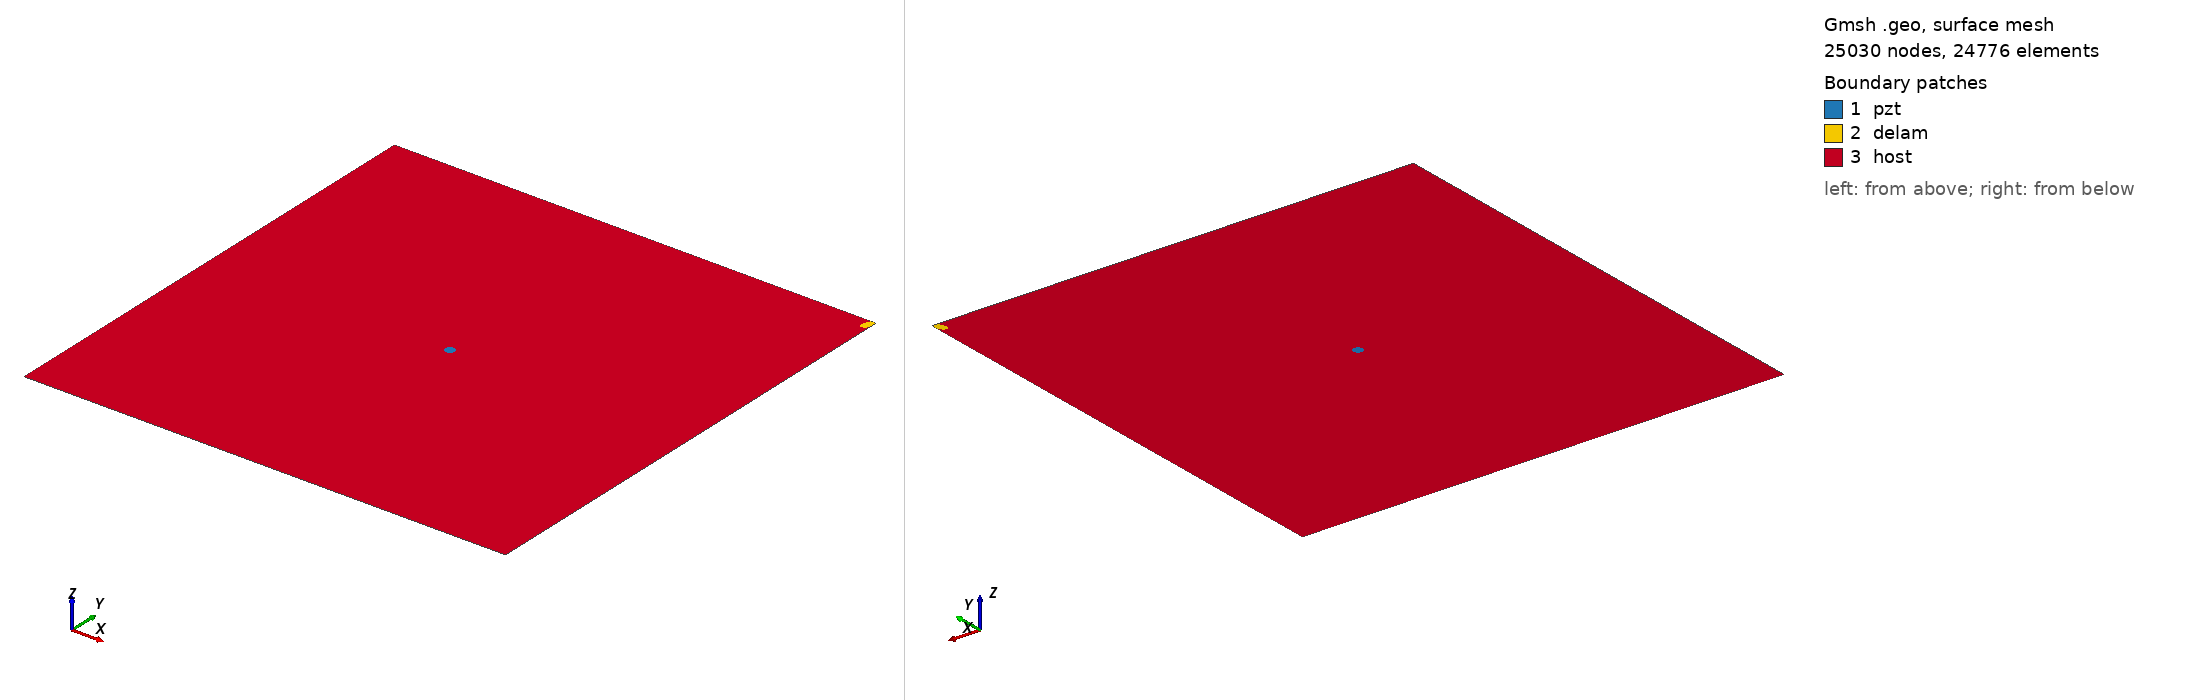

Gmsh geometry script, surface-meshed: 25030 nodes, 24776 surface elements. Boundary patches (legend numbers): 1 pzt, 2 delam, 3 host. Left view from above one corner, right view from below the opposite corner. Legend entries are the model's physical surfaces. The drawing asked Gmsh for element sizes between 1% and 20% of the model's largest extent; the script's own settings can give other sizes.

=== m_465_delam1_position_no_100_a_15mm_b_5mm_angle_60.geo (drawn) ===
SetFactory("OpenCASCADE");
L=0.500000; 
W=0.500000; 
a=0.015000; 
b=0.005000; 
x=0.500000; 
y=0.500000; 
alpha=0.333333 *Pi; 
r=0.005000; 
xpzt=0.250000; 
ypzt=0.250000; 
//+
Point(1) = {0, 0, 0, 1.0};
//+
Point(2) = {L, 0, 0, 1.0};
//+
Point(3) = {L, W, 0, 1.0};
//+
Point(4) = {0, W, 0, 1.0};
//+
Line(1) = {1, 2};
//+
Line(2) = {2, 3};
//+
Line(3) = {3, 4};
//+
Line(4) = {4, 1};
//+
Circle(5) = {xpzt, ypzt, -0, r, 0, 2*Pi};
//+
Ellipse(6) = {x, y, -0, a, b, 0, 2*Pi};
//+
Rotate {{0, 0, 1}, {x, y, 0}, alpha} {
  Curve{6}; 
}
//+
BooleanDifference{ Curve{6}; Delete; }{ Curve{2};Curve{3};}
//+
Delete {
  Curve{6}; 
}
//+
Delete {
  Curve{8}; 
}
//+
Delete {
  Curve{2}; 
}
//+
Delete {
  Curve{3}; 
}
//+
Line(9) = {2, 8};
//+
Line(10) = {8, 3};
//+
Line(11) = {3, 7};
//+
Line(12) = {7, 4};
//+
Curve Loop(1) = {5};
//+
Plane Surface(1) = {1};
//+
Curve Loop(2) = {10,11, 7};
//+
Plane Surface(2) = {2};
//+
Curve Loop(3) = {9, 7, 12,4,1};
//+
Curve Loop(4) = {5};
//+
Plane Surface(3) = {3, 4};
//+
Point(9) = {xpzt, ypzt, 0, 1.0};
//+
Point{9} In Surface {1};// mesh node at centre of pzt
//+
Physical Surface("pzt") = {1};
//+
Physical Surface("delam") = {2};
//+
Physical Surface("host") = {3};

Mesh.Algorithm = 6; // Frontal
Mesh.CharacteristicLengthFactor = 0.080000;
Mesh.CharacteristicLengthMin = 0.001000;
Mesh.CharacteristicLengthMax = 0.200000;
Mesh.RecombineAll = 1; // Apply recombination algorithm
Mesh.SubdivisionAlgorithm = 1; // 1: all quadrangles
Mesh.Smoothing = 1;
